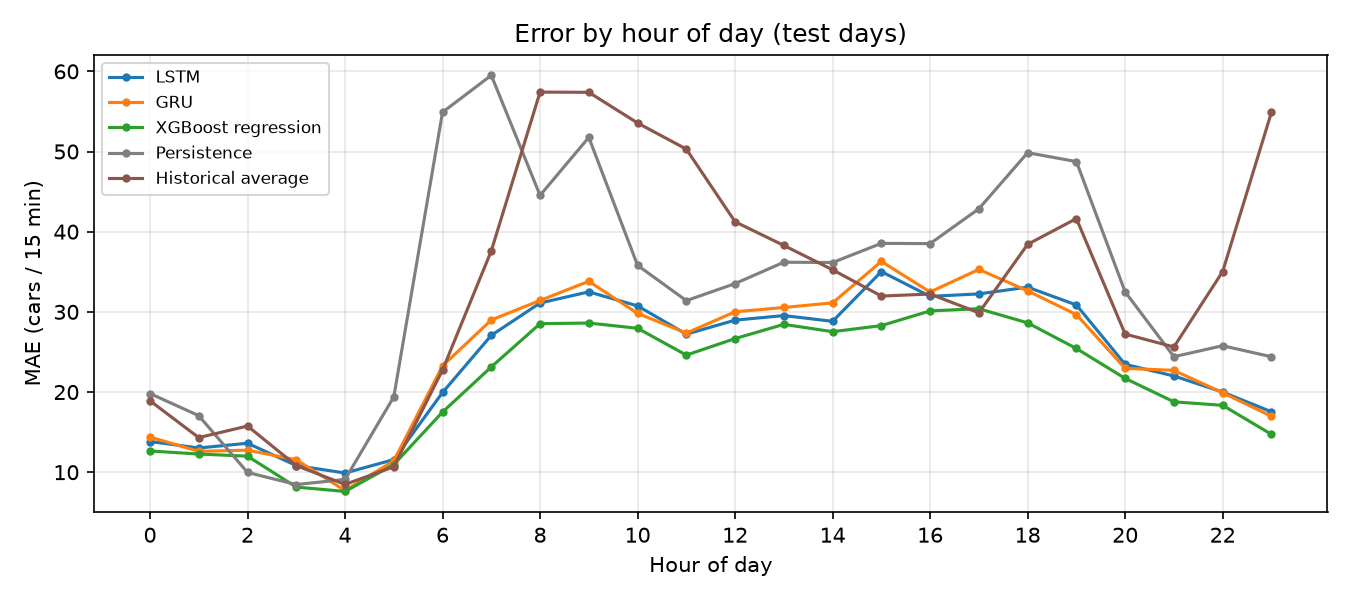

Source data for this figure (header and first rows):
hour, LSTM, GRU, XGBoost regression, Persistence, Historical average
0, 13.83, 14.39, 12.65, 19.82, 18.91
1, 13.02, 12.6, 12.27, 17.05, 14.31
2, 13.62, 12.75, 12, 9.973, 15.76
3, 10.83, 11.56, 8.146, 8.463, 10.83
4, 9.898, 7.713, 7.602, 9.096, 8.477
5, 11.57, 11.41, 10.95, 19.39, 10.68
6, 19.94, 23.26, 17.5, 54.9, 22.75
7, 27.07, 28.99, 23.13, 59.51, 37.61
8, 31.1, 31.42, 28.53, 44.53, 57.41
9, 32.5, 33.81, 28.61, 51.76, 57.38
10, 30.74, 29.81, 27.95, 35.8, 53.56
11, 27.22, 27.36, 24.61, 31.4, 50.3
12, 28.97, 30, 26.67, 33.53, 41.24
13, 29.54, 30.54, 28.44, 36.19, 38.28
14, 28.82, 31.12, 27.53, 36.16, 35.24
15, 35.02, 36.29, 28.29, 38.54, 31.97
16, 31.93, 32.48, 30.12, 38.51, 32.22
17, 32.24, 35.29, 30.39, 42.86, 29.88
18, 33.08, 32.62, 28.62, 49.85, 38.42
19, 30.86, 29.66, 25.43, 48.74, 41.63
20, 23.45, 22.96, 21.7, 32.49, 27.23
21, 22, 22.7, 18.78, 24.41, 25.62
22, 20, 19.91, 18.34, 25.78, 35.03
23, 17.54, 16.99, 14.72, 24.4, 54.88
